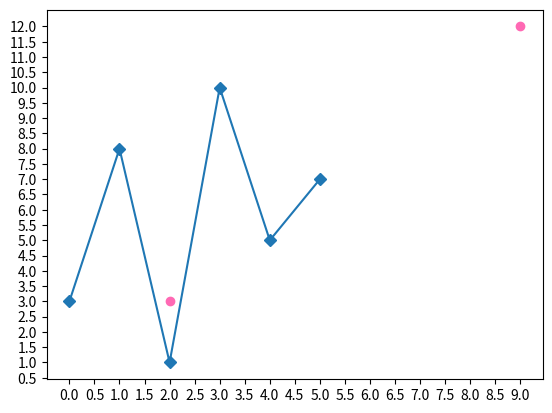

Generate this figure with matplotlib:
import matplotlib.pyplot as plt
import numpy as np


x = np.array([2,9])
y = np.array([3,12])

# 更改y軸的單位區間
new_yticks = np.linspace(0,12,25)  # 0~12 分成25個間格
print(new_yticks)
plt.yticks(new_yticks)

# 更改x軸的單位區間
new_xticks = np.linspace(0,12,25)
print(new_xticks)
plt.xticks(new_xticks)

# plt.plot(x,y)  # plot() function draws a line from point to point.
plt.plot(x,y,'o',color='hotpink')  # wiithout line version
# plt.show()

"""
    If we do not specify the points in the x-axis
    they will get the default values 0, 1, 2, 3,
"""
ypoints = np.array([3, 8, 1, 10, 5, 7])
# plt.plot(ypoints)
# plt.plot(ypoints,marker='o')  # Use 'marker' to emphasize each point with a specified marker
plt.plot(ypoints,marker='D')
plt.show()
